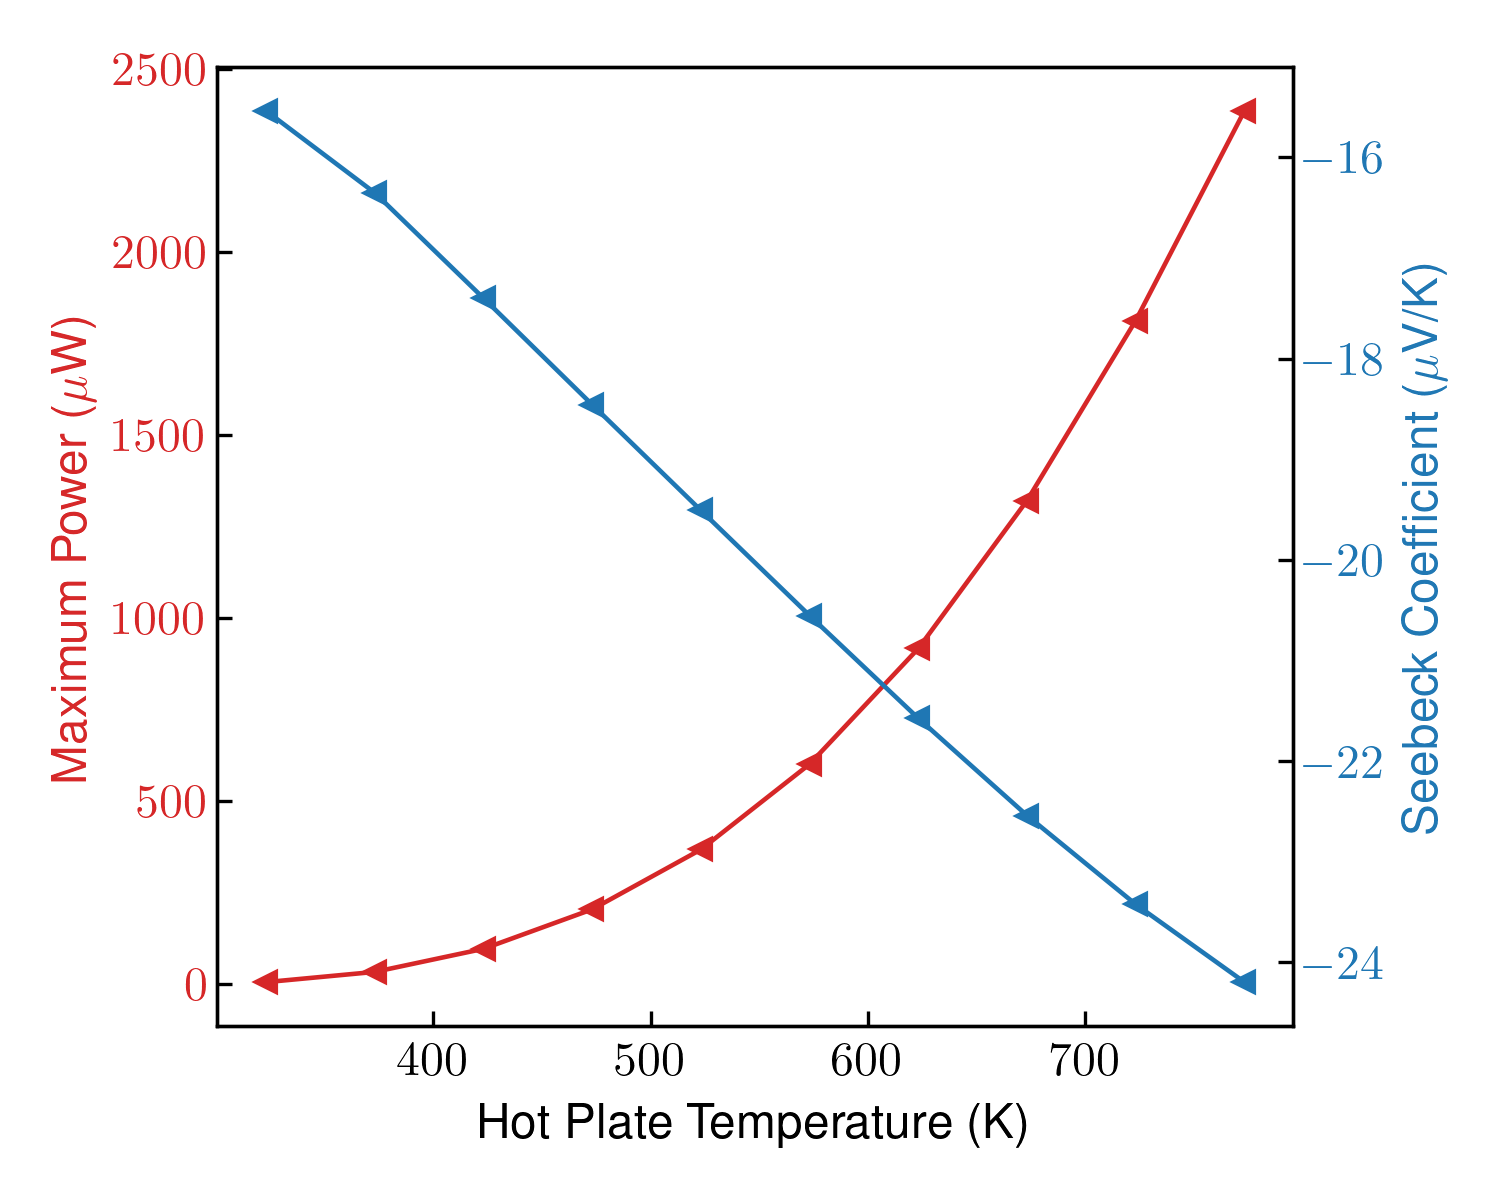

Values plotted in this chart, from the file beside it:
THP, Max_Power, Seebeck_Coefficient
323.1, 4.084451481137461e-06, -1.5540266220593493e-05
373.1, 3.2034765547151786e-05, -1.6355103524049652e-05
423.1, 9.511499736411993e-05, -1.7401387536381883e-05
473.1, 0.000203, -1.8459344836343823e-05
523.1, 0.0003665, -1.9509357743738142e-05
573.1, 0.0005999, -2.0554230268228252e-05
623.1, 0.0009158, -2.157460228459719e-05
673.1, 0.00132, -2.2540377329059377e-05
723.1, 0.001812, -2.3422804034489403e-05
773.1, 0.002385, -2.419538765505733e-05
